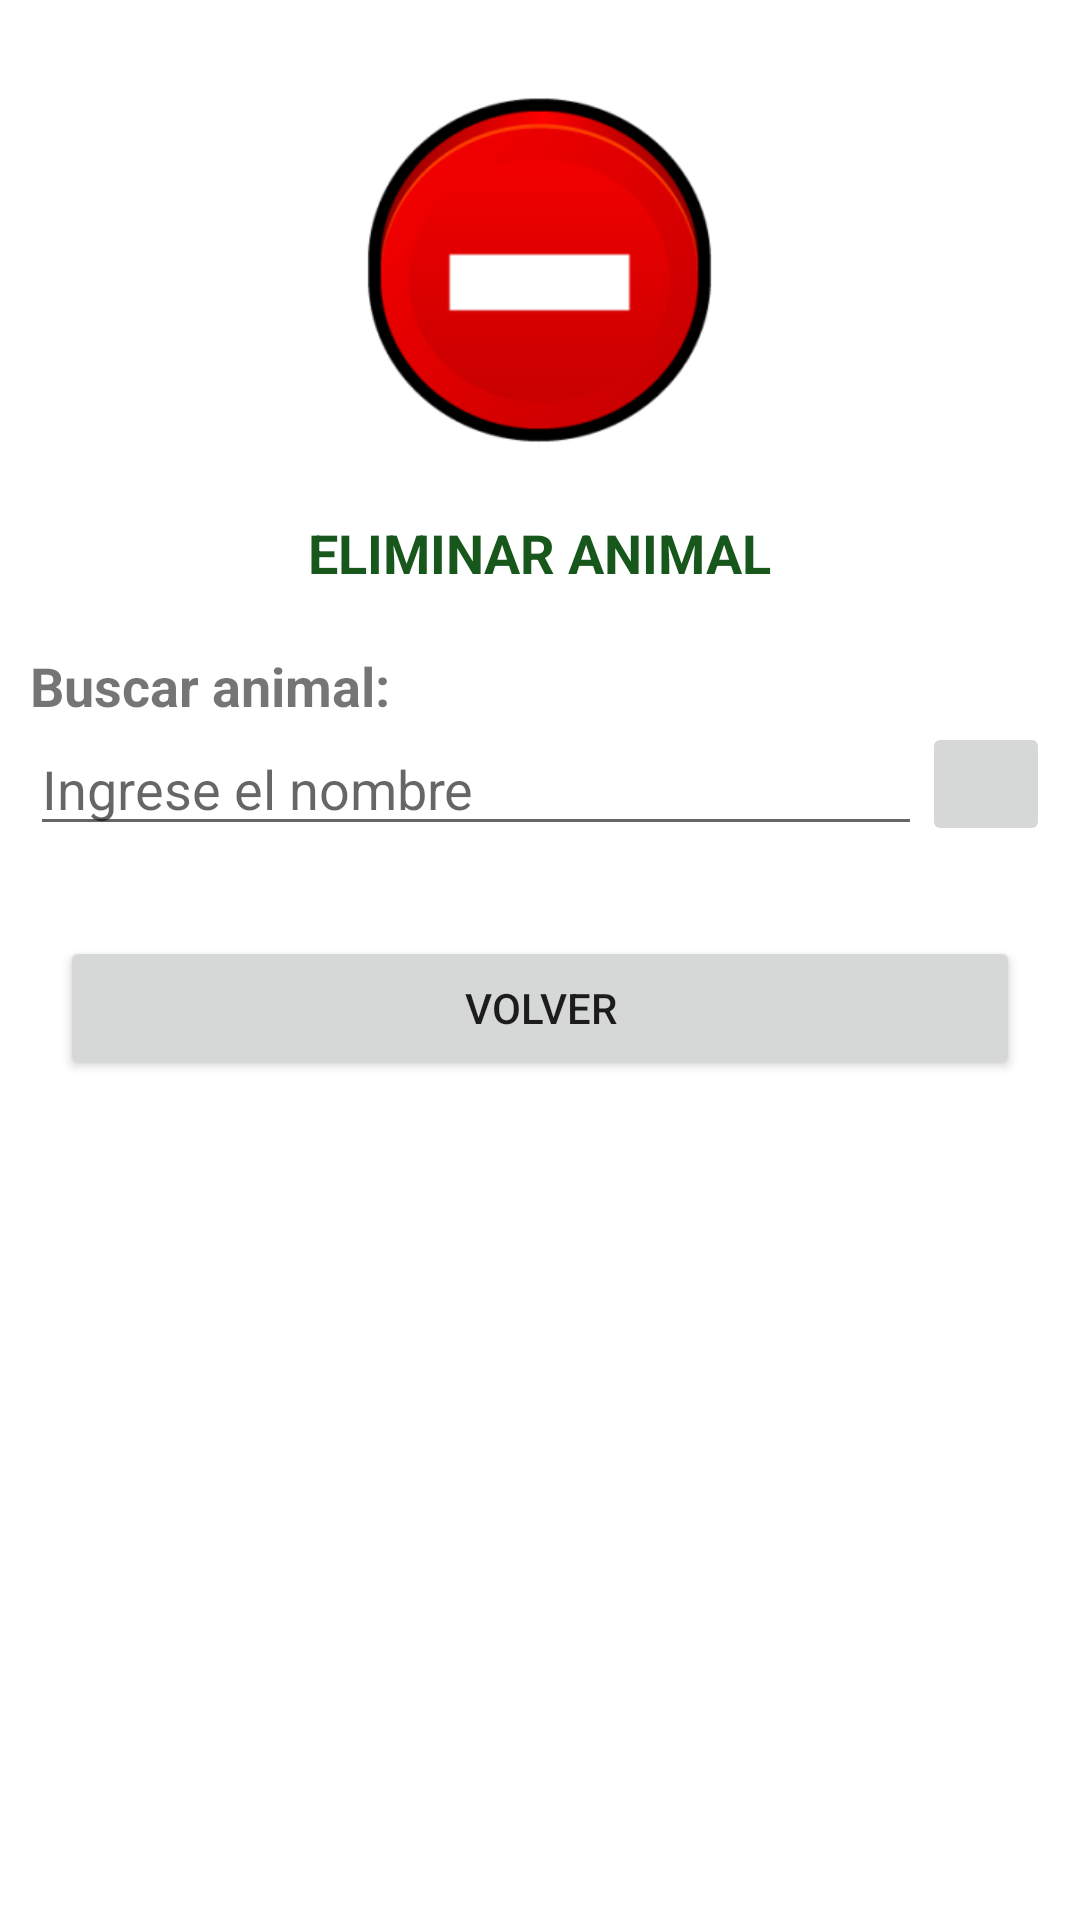

Reconstruct the res/layout file that produces this screen, plus the resources it refers to.
<!-- AndroidManifest.xml: application theme Theme.ActividadesEstructural -->
<!-- res/layout/activity_g_u_i_eliminar.xml -->
<?xml version="1.0" encoding="utf-8"?>
<RelativeLayout xmlns:android="http://schemas.android.com/apk/res/android"
    xmlns:app="http://schemas.android.com/apk/res-auto"
    xmlns:tools="http://schemas.android.com/tools"
    android:layout_width="match_parent"
    android:layout_height="match_parent"
    tools:context=".GUIEliminar">

    <ScrollView
        android:layout_width="match_parent"
        android:layout_height="match_parent"
        android:layout_centerHorizontal="true">

        <LinearLayout
            android:layout_width="match_parent"
            android:layout_height="wrap_content"
            android:orientation="vertical"
            android:layout_marginBottom="10dp"
            android:visibility="visible">

            <ImageView
                android:id="@+id/imgEliminar"
                android:layout_width="131dp"
                android:layout_height="124dp"
                android:layout_gravity="center"
                android:layout_marginTop="28dp"
                android:contentDescription="@string/app_name"
                app:layout_constraintEnd_toEndOf="parent"
                app:layout_constraintStart_toStartOf="parent"
                app:layout_constraintTop_toTopOf="parent"
                app:srcCompat="@mipmap/img_eliminar" />

            <TextView
                android:id="@+id/txtEliminar"
                android:layout_width="wrap_content"
                android:layout_height="wrap_content"
                android:layout_gravity="center"
                android:layout_marginTop="20dp"
                android:lineSpacingExtra="8sp"
                android:text="@string/title_EliminarMascota"
                android:textAlignment="center"
                android:textColor="@color/green"
                android:textSize="18sp"
                android:textStyle="bold" />

            <LinearLayout
                android:id="@+id/layoutBusqueda"
                android:layout_width="match_parent"
                android:layout_height="match_parent"
                android:layout_marginTop="20dp"
                android:orientation="vertical"
                android:visibility="visible"
                tools:visibility="visible">

                <include
                    layout="@layout/formulario_buscar"
                    android:layout_width="match_parent"
                    android:layout_height="wrap_content"
                    />

            </LinearLayout>

            <LinearLayout
                android:id="@+id/layoutResultado"
                android:layout_width="match_parent"
                android:layout_height="wrap_content"
                android:layout_marginTop="30dp"
                android:orientation="vertical"
                android:visibility="gone"
                tools:visibility="visible">

                <EditText
                    android:id="@+id/txtMultiLine"
                    android:layout_width="match_parent"
                    android:layout_height="wrap_content"
                    android:ems="10"
                    android:enabled="false"
                    android:gravity="start|top"
                    android:inputType="textMultiLine"
                    android:layout_marginEnd="10sp"
                    android:layout_marginStart="10sp"
                    android:autofillHints="" />

                <LinearLayout
                    android:layout_width="match_parent"
                    android:layout_height="match_parent"
                    android:layout_marginTop="10dp"
                    android:orientation="horizontal">

                    <Button
                        android:id="@+id/btnCancelarEliminar"
                        android:layout_width="165dp"
                        android:layout_height="wrap_content"
                        android:layout_marginStart="20dp"
                        android:layout_marginEnd="20dp"
                        android:backgroundTint="@color/purple_700"
                        android:onClick="btnCancelar_Click"
                        android:text="@string/text_Cancelar" />

                    <Button
                        android:id="@+id/btnEliminar"
                        android:layout_width="165dp"
                        android:layout_height="wrap_content"
                        android:layout_marginStart="20dp"
                        android:layout_marginEnd="20dp"
                        android:backgroundTint="@color/red"
                        android:onClick="btnEliminar_Click"
                        android:text="@string/txtEliminar" />

                </LinearLayout>


            </LinearLayout>

            <Button
                android:id="@+id/btnVolver"
                android:layout_width="match_parent"
                android:layout_height="wrap_content"
                android:layout_gravity="center"
                android:layout_marginTop="30dp"
                android:layout_marginEnd="20dp"
                android:layout_marginStart="20dp"
                android:layout_marginBottom="10dp"
                android:onClick="btnVolver_Click"
                android:text="@string/btn_volverText"
                />
        </LinearLayout>
    </ScrollView>
</RelativeLayout>
<!-- res/layout/formulario_buscar.xml (included above) -->
<?xml version="1.0" encoding="utf-8"?>
<LinearLayout xmlns:android="http://schemas.android.com/apk/res/android"
    android:orientation="vertical" android:layout_width="match_parent"
    android:layout_height="match_parent">

    <TextView
        android:id="@+id/textBusqueda"
        android:layout_width="match_parent"
        android:layout_height="wrap_content"
        android:layout_marginStart="10dp"
        android:layout_marginEnd="10dp"
        android:text="@string/text_BuscarMascota"
        android:textAlignment="viewStart"
        android:textSize="18sp"
        android:textStyle="bold" />

    <LinearLayout
        android:layout_width="match_parent"
        android:layout_height="wrap_content"
        android:layout_marginStart="10dp"
        android:layout_marginEnd="10dp"
        android:orientation="horizontal">

        <EditText
            android:id="@+id/txtBusqueda"
            android:layout_width="0dp"
            android:layout_weight="7"
            android:layout_height="wrap_content"
            android:autofillHints=""
            android:ems="10"
            android:hint="@string/desc_IngreseNombre"
            android:inputType="textPersonName"
            android:text="" />

        <ImageButton
            android:id="@+id/btnBuscar"
            android:layout_width="0dp"
            android:layout_height="match_parent"
            android:layout_weight="1"
            android:contentDescription="@string/app_name"
            android:onClick="btnBuscar_Click"
            android:scaleType="fitCenter"
            android:src="@mipmap/img_buscar" />
    </LinearLayout>


</LinearLayout>
<!-- resources referenced by this layout -->
<resources>
  <color name="green">#18571B</color>
  <color name="purple_700">#568E15</color>
  <color name="red">#F44336</color>
  <!-- mipmap img_eliminar: png bitmap (mipmap-hdpi, 14692 bytes) -->
  <string name="app_name">WIKI PETS</string>
  <string name="btn_volverText">VOLVER</string>
  <string name="desc_IngreseNombre">Ingrese el nombre</string>
  <string name="text_BuscarMascota">Buscar animal:</string>
  <string name="text_Cancelar">Cancelar</string>
  <string name="title_EliminarMascota">ELIMINAR ANIMAL</string>
  <string name="txtEliminar">ELIMINAR</string>
  <style name="Theme.ActividadesEstructural" parent="Theme.MaterialComponents.DayNight.DarkActionBar">
          
          <item name="colorPrimary">@color/purple_500</item>
          <item name="colorPrimaryVariant">@color/purple_700</item>
          <item name="colorOnPrimary">@color/white</item>
          
          <item name="colorSecondary">@color/teal_200</item>
          <item name="colorSecondaryVariant">@color/teal_700</item>
          <item name="colorOnSecondary">@color/black</item>
          
          <item name="android:statusBarColor" tools:targetApi="l">?attr/colorPrimaryVariant</item>
          
      </style>
  <color name="purple_500">#18571B</color>
  <color name="white">#FFFFFFFF</color>
  <color name="teal_200">#FF03DAC5</color>
  <color name="teal_700">#FF018786</color>
  <color name="black">#FF000000</color>
</resources>
